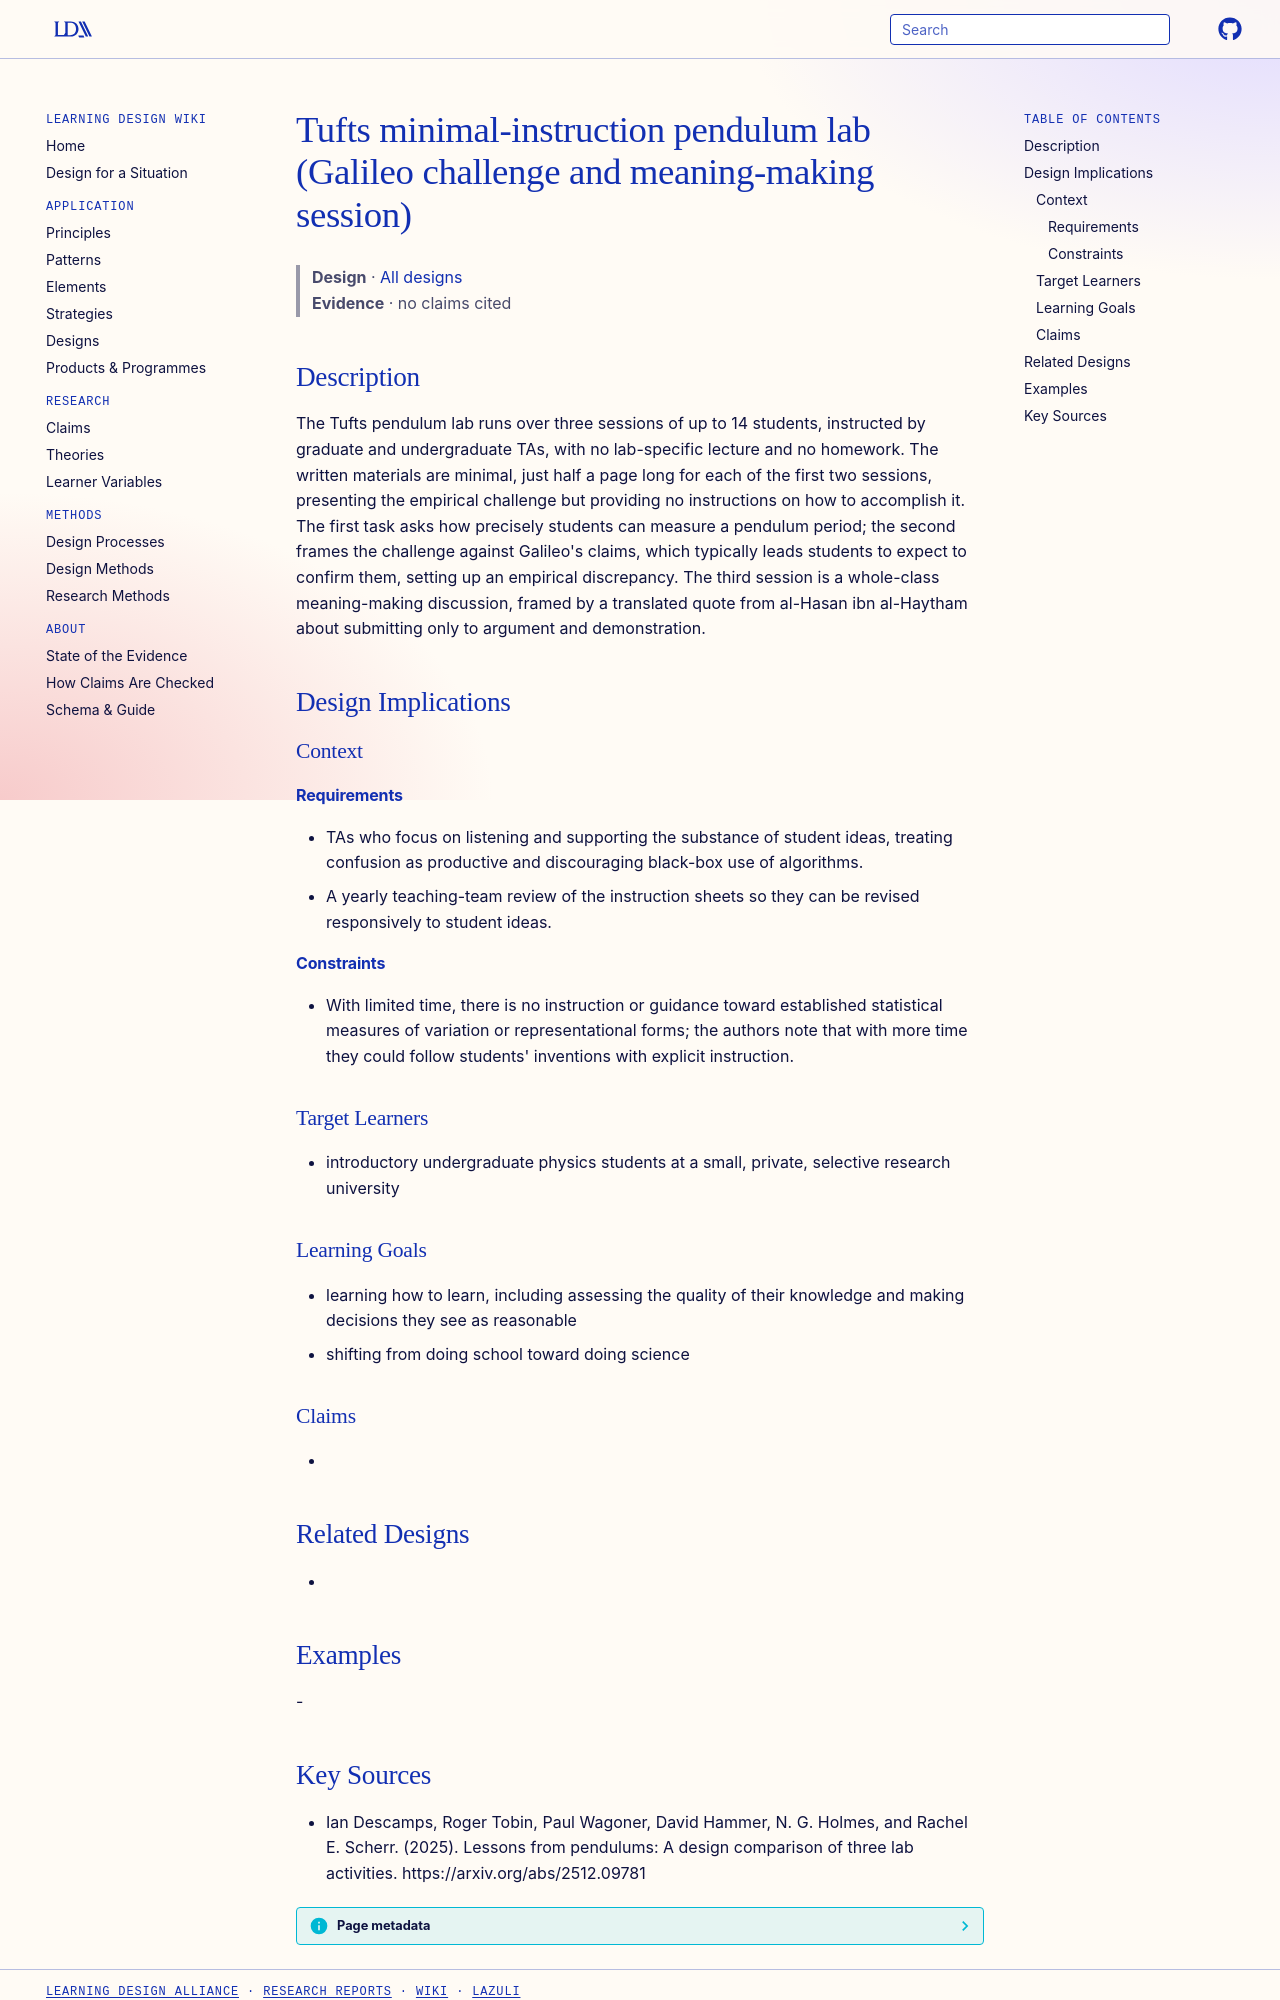

repository: Learning-Design-Alliance/learning-wiki · page: designs/tufts-minimal-instruction-pendulum-lab/index.html · generator: mkdocs

---
type: design
id: tufts-minimal-instruction-pendulum-lab
title: Tufts minimal-instruction pendulum lab (Galileo challenge and meaning-making session)
description: The Tufts pendulum lab runs over three sessions of up to 14 students, instructed by graduate and undergraduate TAs, with no lab-specific lecture and no homework.
status: review
generated:
  by: "process:settle-candidates"
  at: 2026-11-21
sources:
  - id: ian-descamps-2025
    resource: "https://arxiv.org/abs/2512.09781"
    title: "Ian Descamps, Roger Tobin, Paul Wagoner, David Hammer, N. G. Holmes, and Rachel E. Scherr. (2025). Lessons from pendulums: A design comparison of three lab activities. https://arxiv.org/abs/2512.09781"
    author: Ian Descamps, Roger Tobin, Paul Wagoner, David Hammer, N. G. Holmes, and Rachel E. Scherr
---

# Tufts minimal-instruction pendulum lab (Galileo challenge and meaning-making session)

> **Design** · [All designs](index.md)
> **Evidence** · no claims cited

## Description
The Tufts pendulum lab runs over three sessions of up to 14 students, instructed by graduate and undergraduate TAs, with no lab-specific lecture and no homework. The written materials are minimal, just half a page long for each of the first two sessions, presenting the empirical challenge but providing no instructions on how to accomplish it. The first task asks how precisely students can measure a pendulum period; the second frames the challenge against Galileo's claims, which typically leads students to expect to confirm them, setting up an empirical discrepancy. The third session is a whole-class meaning-making discussion, framed by a translated quote from al-Hasan ibn al-Haytham about submitting only to argument and demonstration.

## Design Implications

### Context
#### Requirements
- TAs who focus on listening and supporting the substance of student ideas, treating confusion as productive and discouraging black-box use of algorithms.
- A yearly teaching-team review of the instruction sheets so they can be revised responsively to student ideas.
#### Constraints
- With limited time, there is no instruction or guidance toward established statistical measures of variation or representational forms; the authors note that with more time they could follow students' inventions with explicit instruction.

### Target Learners
- introductory undergraduate physics students at a small, private, selective research university

### Learning Goals
- learning how to learn, including assessing the quality of their knowledge and making decisions they see as reasonable
- shifting from doing school toward doing science

### Claims
- 

## Related Designs
- 

## Examples
-
